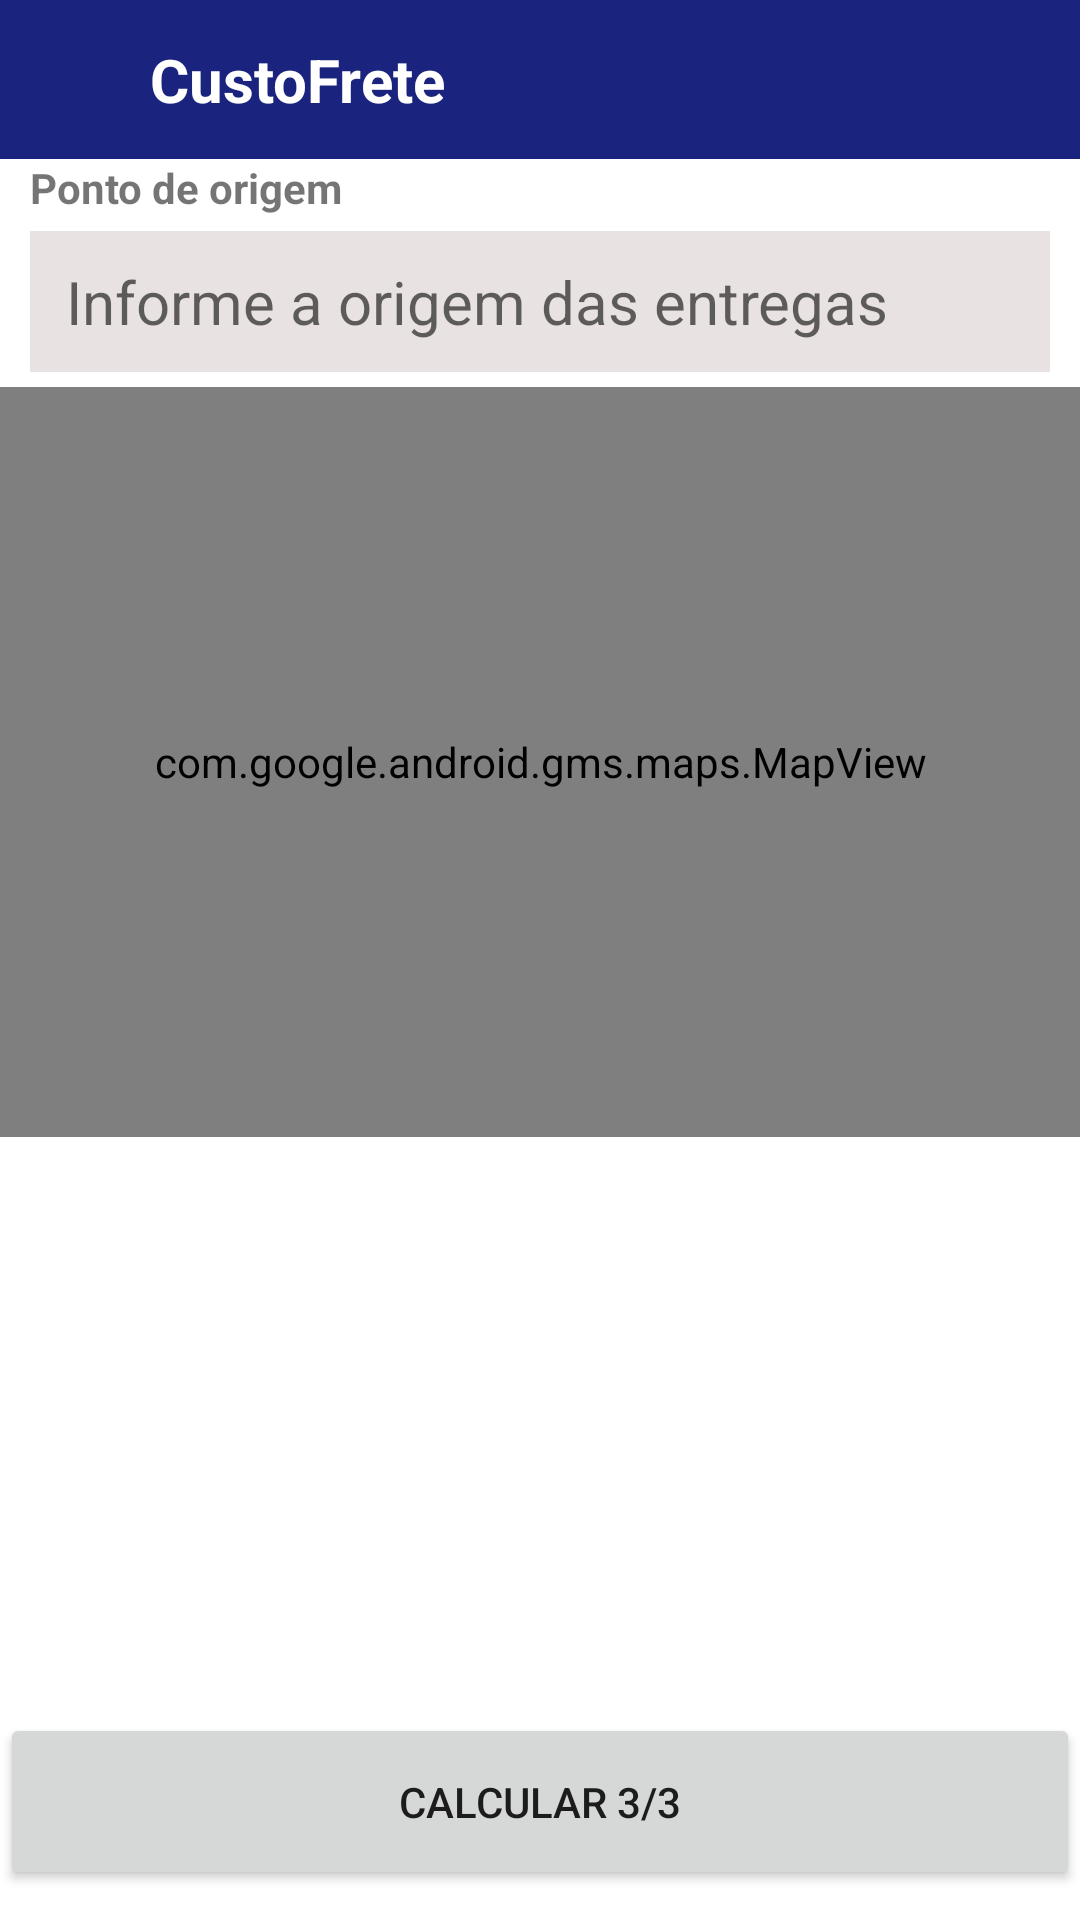

Android layout source for this screen:
<!-- AndroidManifest.xml: application theme Theme.CustoFrete -->
<!-- res/layout/fragment_rotas.xml -->
<?xml version="1.0" encoding="utf-8"?>
<FrameLayout xmlns:android="http://schemas.android.com/apk/res/android"
    xmlns:tools="http://schemas.android.com/tools"
    android:layout_width="match_parent"
    android:layout_height="match_parent"
    xmlns:app="http://schemas.android.com/apk/res-auto"
    tools:context=".presentation.rotas.RotasFragment">

    <androidx.constraintlayout.widget.ConstraintLayout
        android:id="@+id/cl_home"
        android:layout_width="match_parent"
        android:layout_height="match_parent"
        >
        <androidx.constraintlayout.widget.ConstraintLayout
            android:id="@+id/cl_topbar"
            android:layout_width="match_parent"
            android:layout_height="53dp"
            android:background="@color/purple_700"
            app:layout_constraintStart_toStartOf="parent"
            app:layout_constraintTop_toTopOf="parent"
            >
            <ImageView
                android:id="@+id/iv_voltar"
                android:layout_width="30dp"
                android:layout_height="match_parent"
                android:layout_marginStart="10dp"
                android:layout_marginEnd="20dp"
                app:layout_constraintStart_toStartOf="parent"
                app:layout_constraintTop_toTopOf="parent"
                app:layout_constraintBottom_toBottomOf="parent"
                app:srcCompat="@drawable/ic_arrow_back_24" />

            <TextView
                android:id="@+id/txt_name_app"
                android:layout_width="wrap_content"
                android:layout_height="wrap_content"
                android:text="@string/app_name"
                android:textSize="20dp"
                android:layout_marginStart="10dp"
                android:textStyle="bold"
                android:textColor="@color/white"
                app:layout_constraintStart_toEndOf="@+id/iv_voltar"
                app:layout_constraintTop_toTopOf="parent"
                app:layout_constraintBottom_toBottomOf="parent"
                />

        </androidx.constraintlayout.widget.ConstraintLayout>

        <TextView
            android:id="@+id/txt_origem"
            android:layout_width="wrap_content"
            android:layout_height="wrap_content"
            android:text="Ponto de origem"
            android:layout_marginStart="10dp"
            android:textStyle="bold"
            app:layout_constraintStart_toStartOf="parent"
            app:layout_constraintTop_toBottomOf="@+id/cl_topbar"
            />

        <AutoCompleteTextView
            android:id="@+id/bt_origem"
            android:layout_width="match_parent"
            android:layout_height="wrap_content"
            android:layout_marginTop="5dp"
            android:layout_marginStart="10dp"
            android:layout_marginEnd="10dp"
            android:paddingTop="10dp"
            android:paddingStart="12dp"
            android:paddingBottom="10dp"
            android:background="#E8E2E2"
            android:completionThreshold="1"
            android:hint="Informe a origem das entregas"
            android:textSize="20sp"
            app:layout_constraintStart_toStartOf="parent"
            app:layout_constraintTop_toBottomOf="@+id/txt_origem" />

        <AutoCompleteTextView
            android:id="@+id/bt_endereco_entrega"
            android:layout_width="match_parent"
            android:layout_height="wrap_content"
            android:layout_marginTop="5dp"
            android:layout_marginStart="10dp"
            android:layout_marginEnd="10dp"
            android:paddingTop="10dp"
            android:paddingEnd="20dp"
            android:paddingStart="20dp"
            android:paddingBottom="10dp"
            android:background="#E8E2E2"
            android:completionThreshold="1"
            android:hint="Informe o endereço de entrega"
            android:visibility="gone"
            android:textSize="20sp"
            app:layout_constraintStart_toStartOf="parent"
            app:layout_constraintTop_toBottomOf="@+id/bt_origem" />

        <com.google.android.gms.maps.MapView
            android:id="@+id/ll_mapa"
            android:layout_width="match_parent"
            android:layout_marginTop="5dp"
            android:layout_height="250dp"
            android:orientation="horizontal"
            app:layout_constraintStart_toStartOf="parent"
            app:layout_constraintTop_toBottomOf="@+id/bt_endereco_entrega" />


        <androidx.recyclerview.widget.RecyclerView
            android:id="@+id/recyclerview"
            android:layout_width="match_parent"
            android:layout_height="0dp"
            android:layout_marginTop="5dp"
            android:layout_marginBottom="20dp"
            android:layout_marginStart="10dp"
            android:layout_marginEnd="10dp"
            app:layout_constraintBottom_toTopOf="@+id/next_rotas"
            app:layout_constraintStart_toStartOf="parent"
            app:layout_constraintTop_toBottomOf="@+id/ll_mapa"
            tools:itemCount="5"
            tools:listitem="@layout/item_rota" />

        <Button
            android:id="@+id/next_rotas"
            android:layout_width="match_parent"
            android:layout_height="wrap_content"
            android:layout_gravity="bottom"
            android:layout_marginBottom="10dp"
            android:padding="20dp"
            android:text="Calcular 3/3"
            app:layout_constraintBottom_toBottomOf="parent"
            app:layout_constraintStart_toStartOf="parent" />


    </androidx.constraintlayout.widget.ConstraintLayout>


</FrameLayout>
<!-- res/layout/item_rota.xml (included above) -->
<?xml version="1.0" encoding="utf-8"?>
<androidx.constraintlayout.widget.ConstraintLayout xmlns:android="http://schemas.android.com/apk/res/android"
    xmlns:app="http://schemas.android.com/apk/res-auto"
    android:layout_width="match_parent"
    android:layout_height="wrap_content">

    <androidx.cardview.widget.CardView
        app:cardUseCompatPadding="true"
        android:layout_width="match_parent"
        android:layout_height="wrap_content"
        app:cardCornerRadius="2dp"
        app:cardElevation="8dp"
        app:cardPreventCornerOverlap="false"
        app:layout_constraintBottom_toBottomOf="parent"
        app:layout_constraintEnd_toEndOf="parent"
        app:layout_constraintStart_toStartOf="parent"
        app:layout_constraintTop_toTopOf="parent">

        <androidx.constraintlayout.widget.ConstraintLayout
            android:layout_width="match_parent"
            android:layout_height="wrap_content">

            <LinearLayout
                android:id="@+id/container1"
                android:layout_width="match_parent"
                android:layout_height="wrap_content"
                android:orientation="vertical"
                android:padding="5dp"
                app:layout_constraintBottom_toBottomOf="parent"
                app:layout_constraintLeft_toLeftOf="parent"
                app:layout_constraintRight_toRightOf="parent"
                >

                <TextView
                    android:id="@+id/title_rota"
                    android:layout_width="match_parent"
                    android:layout_height="wrap_content"
                    android:text="Título da Live"
                    android:textColor="#000"
                    android:textSize="19sp" />

            </LinearLayout>

        </androidx.constraintlayout.widget.ConstraintLayout>

        <androidx.constraintlayout.widget.ConstraintLayout
            android:layout_width="match_parent"
            android:layout_height="wrap_content"
            android:layout_marginTop="30dp">

            <LinearLayout
                android:id="@+id/ll_excluir"
                android:layout_width="wrap_content"
                android:layout_height="wrap_content"
                app:layout_constraintEnd_toEndOf="parent"
                app:layout_constraintBottom_toBottomOf="parent"
                android:orientation="vertical"
                android:gravity="center"
                android:paddingStart="15dp"
                android:paddingEnd="15dp"
                >
                <ImageView
                    android:id="@+id/iv_excluir"
                    android:layout_width="34dp"
                    android:layout_height="34dp"
                    app:srcCompat="@drawable/ic_baseline_delete_24"
                    />
                <TextView
                    android:id="@+id/txt_excluir"
                    android:layout_width="wrap_content"
                    android:layout_height="wrap_content"
                    android:text="Excluir"
                    android:textColor="#000"
                    android:textSize="15sp" />
            </LinearLayout>

        </androidx.constraintlayout.widget.ConstraintLayout>

    </androidx.cardview.widget.CardView>

</androidx.constraintlayout.widget.ConstraintLayout>
<!-- resources referenced by this layout -->
<resources>
  <color name="purple_700">#1A237E</color>
  <color name="white">#FFFFFFFF</color>
  <string name="app_name">CustoFrete</string>
  <style name="Theme.CustoFrete" parent="Theme.MaterialComponents.DayNight.DarkActionBar">
          
          <item name="colorPrimary">@color/purple_500</item>
          <item name="colorPrimaryVariant">@color/purple_700</item>
          <item name="colorOnPrimary">@color/white</item>
          
          <item name="colorSecondary">@color/teal_200</item>
          <item name="colorSecondaryVariant">@color/teal_700</item>
          <item name="colorOnSecondary">@color/black</item>
          
          <item name="android:statusBarColor">?attr/colorPrimaryVariant</item>
          
      </style>
  <color name="purple_500">#1A237E</color>
  <color name="teal_200">#FF03DAC5</color>
  <color name="teal_700">#FF018786</color>
  <color name="black">#FF000000</color>
</resources>
